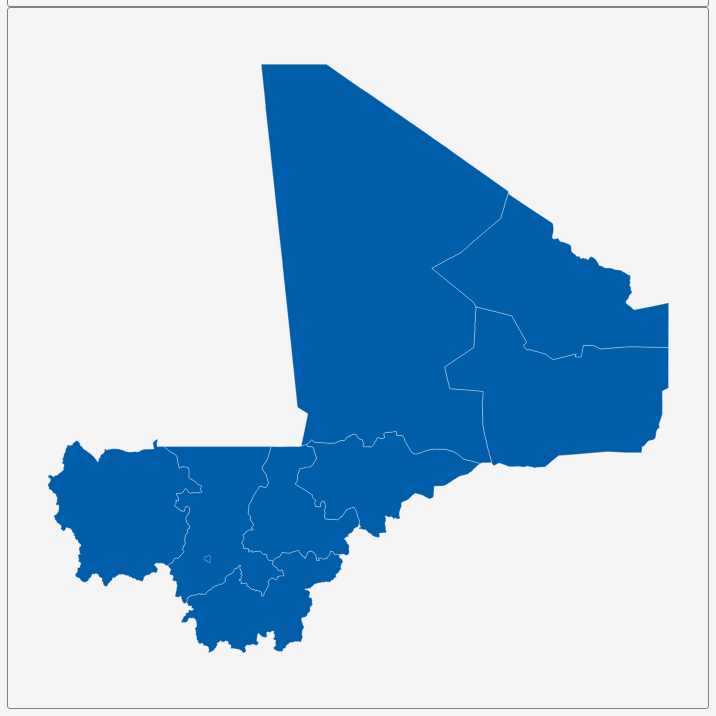
D3 v3 page, settled after 360 driven frames (6 s of simulated time); the page loaded 1 data file(s).


        var dim = 700;
        const center = {
            "lng": -3.9973,
            "lat": 17.7482
        };
        var scale = 2400;

        var title = document.getElementById('title');
        title.style.width = dim;
        title.style.marginLeft = "calc(50% - " + (dim / 2) + "px)";
        var map = document.getElementById('map')
        map.style.width = dim;
        map.style.marginLeft = "calc(50% - " + (dim / 2) + "px)";

        var tooltip = d3
            .select("#map")
            .append("div")
            .attr("class", "tooltip")
            .attr("opacity", 0);
        var width = dim,
            height = dim;

        var svg = d3.select("#map")
            .append("svg")
            .attr("width", width)
            .attr("height", height);

        scale = scale * .9// to give 5% padding on each side
        var projection = d3.geo.mercator()
            .center([center.lng, center.lat])
            .scale(scale)
            .translate([width / 2, height / 2]);
        var geoPath = d3.geo.path()
            .projection(projection);

        var g = svg.append("g");
        d3.json("geosource.json", function (json) {
            g.selectAll("path")
                .data(json.features)
                .enter()
                .append("path")
                .attr("d", geoPath)
                .attr("class", "polygon")
                .on("mouseover", mouseover)
                .on("mouseout", mouseout)
                .on("mousemove", mousemove);

            svg.call(d3.behavior.zoom().on("zoom", () => {
                g.attr("transform", "translate(" + d3.event.translate.join(",") + ")scale(" + d3.event.scale + ")")
            }));
        });
        function mouseover(d) {
            d3.select(this).attr("class", "hover");
            tooltip.style("opacity", 0.9);
            tooltip.html((d.properties.NAME_1 && "<b>" + d.properties.NAME_1 + "</b><br>" || '') +
                (d.properties.ENGTYPE_1 && d.properties.ENGTYPE_1));
        }
        function mouseout(d) {
            d3.select(this).attr("class", "polygon");
            tooltip.style("opacity", 0);
        }
        function mousemove(d) {
            tooltip.style({
                left: function () {
                    if (d3.event.pageX > 800) {
                        return d3.event.pageX - 180 + "px";
                    } else {
                        return d3.event.pageX + 23 + "px";
                    }
                },
                top: d3.event.pageY - 20 + "px",
            });
        }
    

### data: geosource.json
{
 "type": "FeatureCollection",
 "features": [
  {
   "type": "Feature",
   "geometry": {
    "type": "Polygon",
    "coordinates": "[... 1 items]"
   },
   "properties": {
    "GID_0": "MLI",
    "NAME_0": "Mali",
    "GID_1": "MLI.1_1",
    "NAME_1": "Bamako",
    "VARNAME_1": "",
    "NL_NAME_1": "",
    "TYPE_1": "District",
    "ENGTYPE_1": "District",
    "CC_1": "",
    "HASC_1": "ML.BA"
   }
  },
  {
   "type": "Feature",
   "geometry": {
    "type": "Polygon",
    "coordinates": "[... 1 items]"
   },
   "properties": {
    "GID_0": "MLI",
    "NAME_0": "Mali",
    "GID_1": "MLI.2_1",
    "NAME_1": "Gao",
    "VARNAME_1": "",
    "NL_NAME_1": "",
    "TYPE_1": "Région",
    "ENGTYPE_1": "Region",
    "CC_1": "",
    "HASC_1": "ML.GA"
   }
  },
  {
   "type": "Feature",
   "geometry": {
    "type": "Polygon",
    "coordinates": "[... 1 items]"
   },
   "properties": {
    "GID_0": "MLI",
    "NAME_0": "Mali",
    "GID_1": "MLI.3_1",
    "NAME_1": "Kayes",
    "VARNAME_1": "",
    "NL_NAME_1": "",
    "TYPE_1": "Région",
    "ENGTYPE_1": "Region",
    "CC_1": "",
    "HASC_1": "ML.KY"
   }
  },
  {
   "type": "Feature",
   "geometry": {
    "type": "Polygon",
    "coordinates": "[... 1 items]"
   },
   "properties": {
    "GID_0": "MLI",
    "NAME_0": "Mali",
    "GID_1": "MLI.4_1",
    "NAME_1": "Kidal",
    "VARNAME_1": "",
    "NL_NAME_1": "",
    "TYPE_1": "Région",
    "ENGTYPE_1": "Region",
    "CC_1": "",
    "HASC_1": "ML.KD"
   }
  },
  {
   "type": "Feature",
   "geometry": {
    "type": "Polygon",
    "coordinates": "[... 2 items]"
   },
   "properties": {
    "GID_0": "MLI",
    "NAME_0": "Mali",
    "GID_1": "MLI.5_1",
    "NAME_1": "Koulikoro",
    "VARNAME_1": "",
    "NL_NAME_1": "",
    "TYPE_1": "Région",
    "ENGTYPE_1": "Region",
    "CC_1": "",
    "HASC_1": "ML.KK"
   }
  },
  {
   "type": "Feature",
   "geometry": {
    "type": "Polygon",
    "coordinates": "[... 1 items]"
   },
   "properties": {
    "GID_0": "MLI",
    "NAME_0": "Mali",
    "GID_1": "MLI.6_1",
    "NAME_1": "Mopti",
    "VARNAME_1": "",
    "NL_NAME_1": "",
    "TYPE_1": "Région",
    "ENGTYPE_1": "Region",
    "CC_1": "",
    "HASC_1": "ML.MO"
   }
  },
  {
   "type": "Feature",
   "geometry": {
    "type": "Polygon",
    "coordinates": "[... 1 items]"
   },
   "properties": {
    "GID_0": "MLI",
    "NAME_0": "Mali",
    "GID_1": "MLI.7_1",
    "NAME_1": "Ségou",
    "VARNAME_1": "Segou",
    "NL_NAME_1": "",
    "TYPE_1": "Région",
    "ENGTYPE_1": "Region",
    "CC_1": "",
    "HASC_1": "ML.SG"
   }
  },
  {
   "type": "Feature",
   "geometry": {
    "type": "Polygon",
    "coordinates": "[... 1 items]"
   },
   "properties": {
    "GID_0": "MLI",
    "NAME_0": "Mali",
    "GID_1": "MLI.8_1",
    "NAME_1": "Sikasso",
    "VARNAME_1": "",
    "NL_NAME_1": "",
    "TYPE_1": "Région",
    "ENGTYPE_1": "Region",
    "CC_1": "",
    "HASC_1": "ML.SK"
   }
  },
  "... 1 more items"
 ]
}